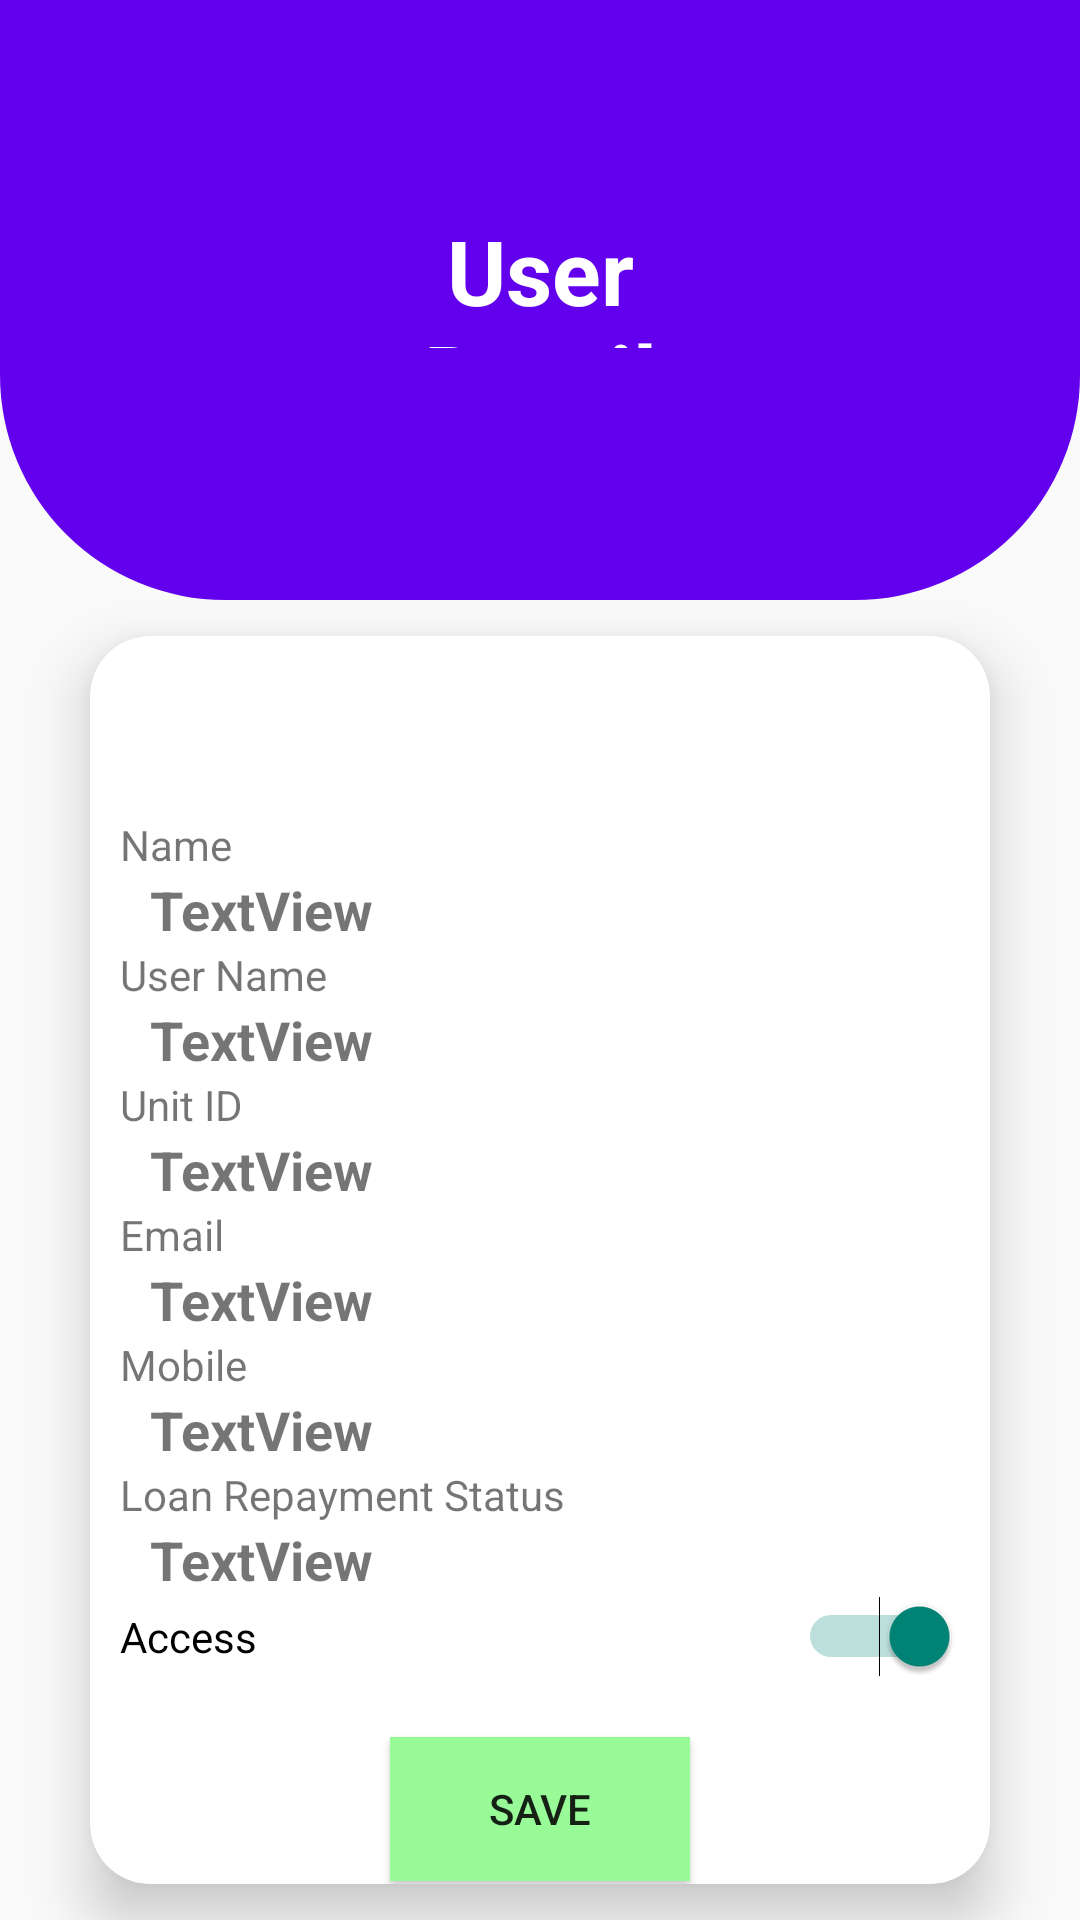

Here is an Android app screen rendered from its layout file. Give the layout XML and the strings, colors and styles it references.
<!-- AndroidManifest.xml: application theme Theme.AppCompat.Light -->
<!-- res/layout/activity_users_profile_adminpage.xml -->
<?xml version="1.0" encoding="utf-8"?>
<RelativeLayout xmlns:android="http://schemas.android.com/apk/res/android"
    xmlns:app="http://schemas.android.com/apk/res-auto"
    xmlns:tools="http://schemas.android.com/tools"
    android:layout_width="match_parent"
    android:layout_height="match_parent"
    tools:context=".UsersProfileAdminpage">

    <View
        android:id="@+id/top_view"
        android:layout_width="match_parent"
        android:layout_height="200dp"
        android:background="@drawable/bg_view" />

    <androidx.cardview.widget.CardView

        android:layout_width="300dp"
        android:layout_height="450dp"
        android:layout_row="0"
        android:layout_rowWeight="1"
        android:layout_column="1"
        android:layout_columnWeight="1"
        android:layout_below="@+id/top_view"
        android:layout_centerInParent="true"
        android:layout_centerVertical="true"
        android:layout_margin="12dp"
        android:layout_marginTop="16dp"
        android:layout_marginBottom="12dp"
        app:cardCornerRadius="20dp"
        app:cardElevation="12dp">

        <LinearLayout
            android:id="@+id/relativeLayout"
            android:layout_width="match_parent"
            android:layout_height="match_parent"
            android:orientation="vertical"
            android:paddingLeft="10dp"
            android:paddingTop="60dp"
            android:paddingRight="10dp">

            <TextView
                android:id="@+id/textView25"
                android:layout_width="match_parent"
                android:layout_height="wrap_content"
                android:text="Name"
                app:layout_constraintStart_toStartOf="parent"
                app:layout_constraintTop_toTopOf="parent" />

            <TextView
                android:id="@+id/txt1"
                android:layout_width="match_parent"
                android:layout_height="wrap_content"
                android:background="@drawable/border"
                android:paddingLeft="10dp"
                android:text="TextView"
                android:textSize="18dp"
                android:textStyle="bold"
                app:layout_constraintStart_toStartOf="parent"
                app:layout_constraintTop_toTopOf="parent" />

            <TextView
                android:id="@+id/textView27"
                android:layout_width="match_parent"
                android:layout_height="wrap_content"
                android:text="User Name"
                app:layout_constraintStart_toStartOf="parent"
                app:layout_constraintTop_toTopOf="parent" />

            <TextView
                android:id="@+id/txt2"
                android:layout_width="match_parent"
                android:layout_height="wrap_content"
                android:background="@drawable/border"
                android:paddingLeft="10dp"
                android:text="TextView"
                android:textSize="18dp"
                android:textStyle="bold"
                app:layout_constraintStart_toStartOf="parent"
                app:layout_constraintTop_toTopOf="parent" />

            <TextView
                android:id="@+id/textView37"
                android:layout_width="match_parent"
                android:layout_height="wrap_content"
                android:text="Unit ID"
                app:layout_constraintStart_toStartOf="parent"
                app:layout_constraintTop_toTopOf="parent" />

            <TextView
                android:id="@+id/txt3"
                android:layout_width="match_parent"
                android:layout_height="wrap_content"
                android:background="@drawable/border"
                android:paddingLeft="10dp"
                android:text="TextView"
                android:textSize="18dp"
                android:textStyle="bold"
                app:layout_constraintStart_toStartOf="parent"
                app:layout_constraintTop_toTopOf="parent" />

            <TextView
                android:id="@+id/textView29"
                android:layout_width="match_parent"
                android:layout_height="wrap_content"
                android:text="Email"

                app:layout_constraintStart_toStartOf="parent"
                app:layout_constraintTop_toTopOf="parent" />

            <TextView
                android:id="@+id/txt4"
                android:layout_width="match_parent"
                android:layout_height="wrap_content"
                android:background="@drawable/border"
                android:paddingLeft="10dp"
                android:text="TextView"
                android:textSize="18dp"
                android:textStyle="bold"
                app:layout_constraintStart_toStartOf="parent"
                app:layout_constraintTop_toTopOf="parent" />

            <TextView
                android:id="@+id/textView31"
                android:layout_width="match_parent"
                android:layout_height="wrap_content"
                android:text="Mobile"
                app:layout_constraintStart_toStartOf="parent"
                app:layout_constraintTop_toTopOf="parent" />

            <TextView
                android:id="@+id/txt5"
                android:layout_width="match_parent"
                android:layout_height="wrap_content"
                android:background="@drawable/border"
                android:paddingLeft="10dp"
                android:text="TextView"
                android:textSize="18dp"
                android:textStyle="bold"
                app:layout_constraintStart_toStartOf="parent"
                app:layout_constraintTop_toTopOf="parent" />

            <TextView
                android:id="@+id/textView35"

                android:layout_width="match_parent"
                android:layout_height="wrap_content"
                android:text="Loan Repayment Status"
                app:layout_constraintStart_toStartOf="parent"
                app:layout_constraintTop_toTopOf="parent" />

            <TextView

                android:id="@+id/txt6"
                android:layout_width="match_parent"
                android:layout_height="wrap_content"
                android:background="@drawable/border"
                android:paddingLeft="10dp"
                android:text="TextView"
                android:textSize="18dp"
                android:textStyle="bold"
                app:layout_constraintStart_toStartOf="parent"
                app:layout_constraintTop_toTopOf="parent" />

            <Switch
                android:id="@+id/switch1"
                android:layout_width="match_parent"
                android:layout_height="wrap_content"
                android:text="Access"
                android:checked="true"
                app:layout_constraintStart_toStartOf="parent"
                app:layout_constraintTop_toTopOf="parent" />

            <Button
                android:id="@+id/btn_save"
                android:layout_width="100dp"
                android:layout_height="wrap_content"
                android:layout_gravity="center"
                android:layout_marginTop="20dp"
                android:background="@color/success"
                android:text="Save"
                app:layout_constraintStart_toStartOf="parent"
                app:layout_constraintTop_toTopOf="parent" />

        </LinearLayout>
    </androidx.cardview.widget.CardView>

    <TextView
        android:id="@+id/textView39"
        android:layout_width="171dp"
        android:layout_height="46dp"
        android:layout_alignBottom="@+id/top_view"
        android:layout_alignParentStart="true"
        android:layout_alignParentTop="true"
        android:layout_alignParentEnd="true"
        android:layout_centerInParent="true"
        android:layout_marginStart="120dp"
        android:layout_marginTop="70dp"
        android:layout_marginEnd="120dp"
        android:layout_marginBottom="84dp"
        android:gravity="center"
        android:text="User Detail"
        android:textColor="@color/white"
        android:textSize="30dp"
        android:textStyle="bold" />


</RelativeLayout>
<!-- resources referenced by this layout -->
<resources>
  <color name="success">#98FB98</color>
  <color name="white">#FFFFFFFF</color>
  <!-- drawable bg_view (drawable) -->
  <?xml version="1.0" encoding="utf-8"?>
  <shape xmlns:android="http://schemas.android.com/apk/res/android">
  
  
      <corners
          android:bottomRightRadius="75dp"
          android:bottomLeftRadius="75dp"/>
      <solid
          android:color="@color/design_default_color_primary"/>
  </shape>
</resources>
